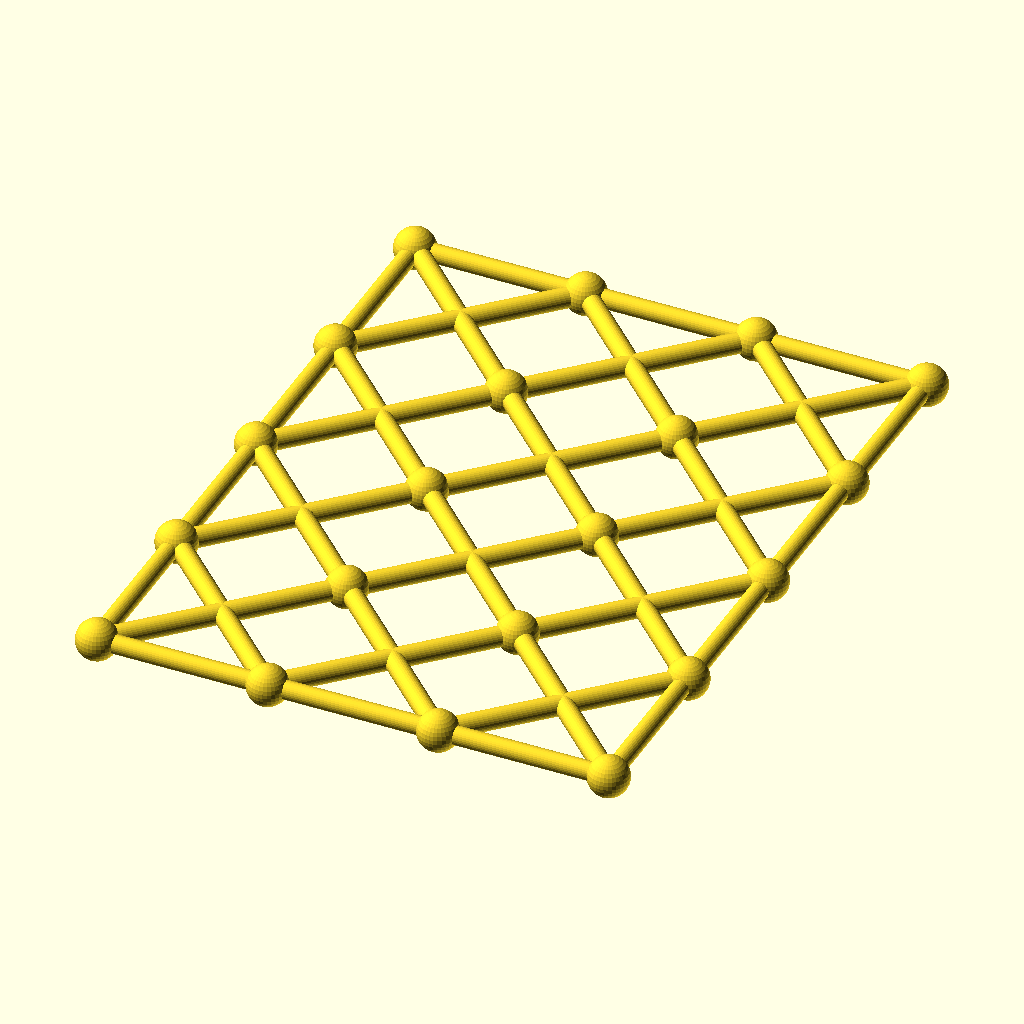
Cell 1 — every parameter at its default value.
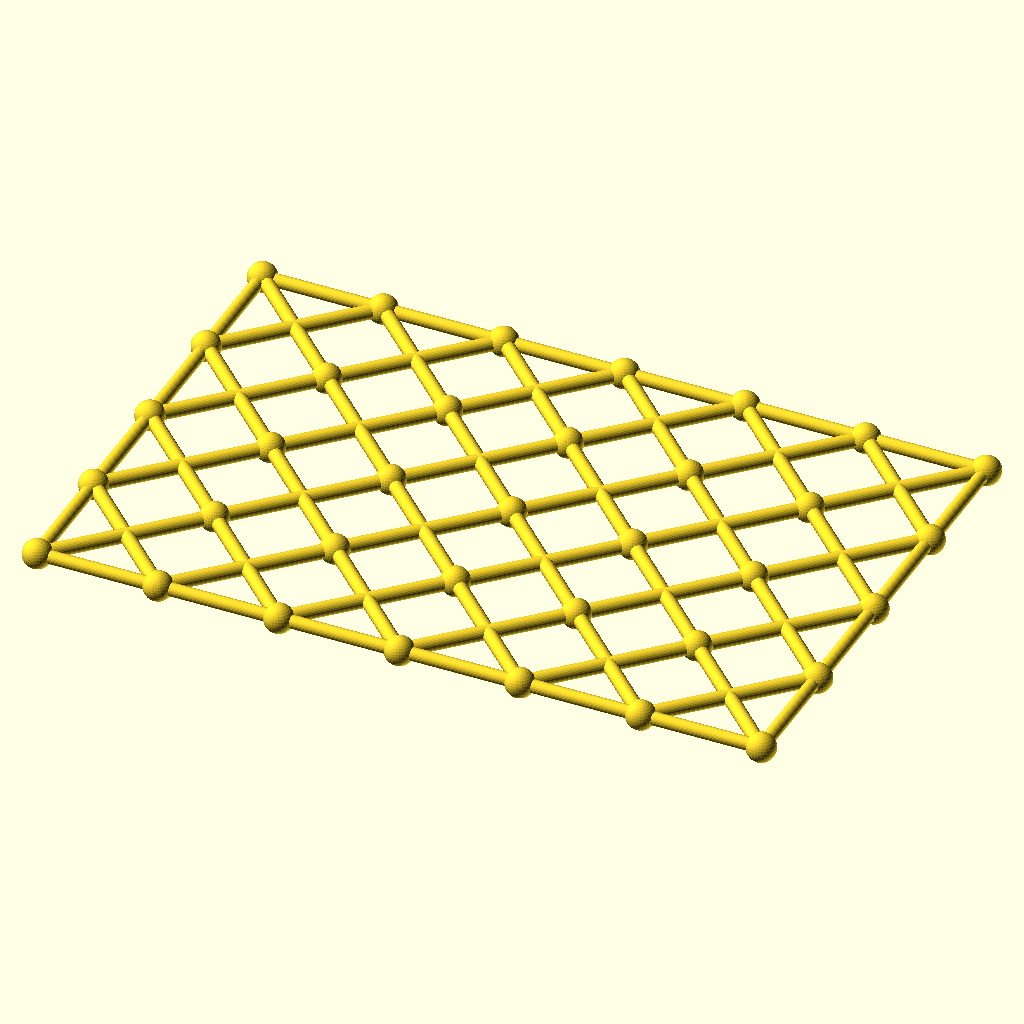
Cell 2: the same model with columns = 6.
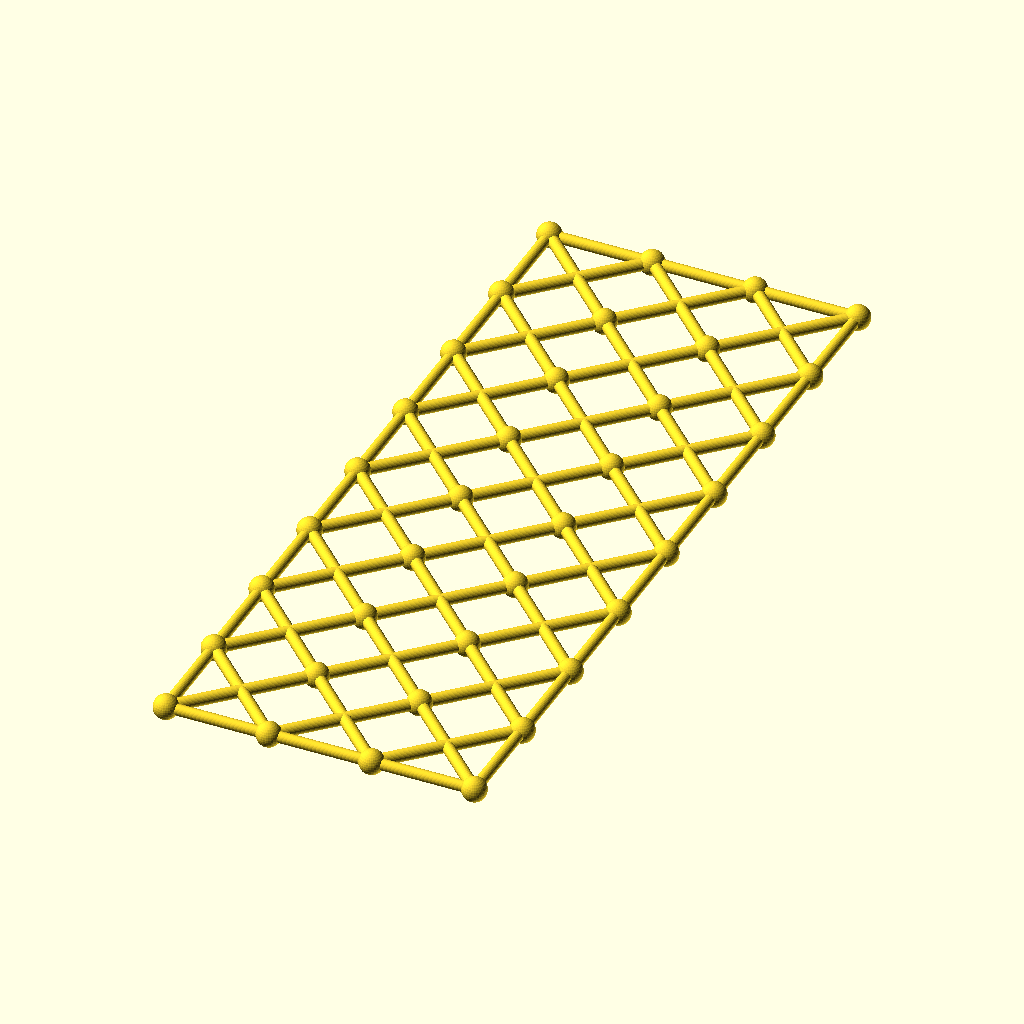
Cell 3: rows = 8 (everything else at default).
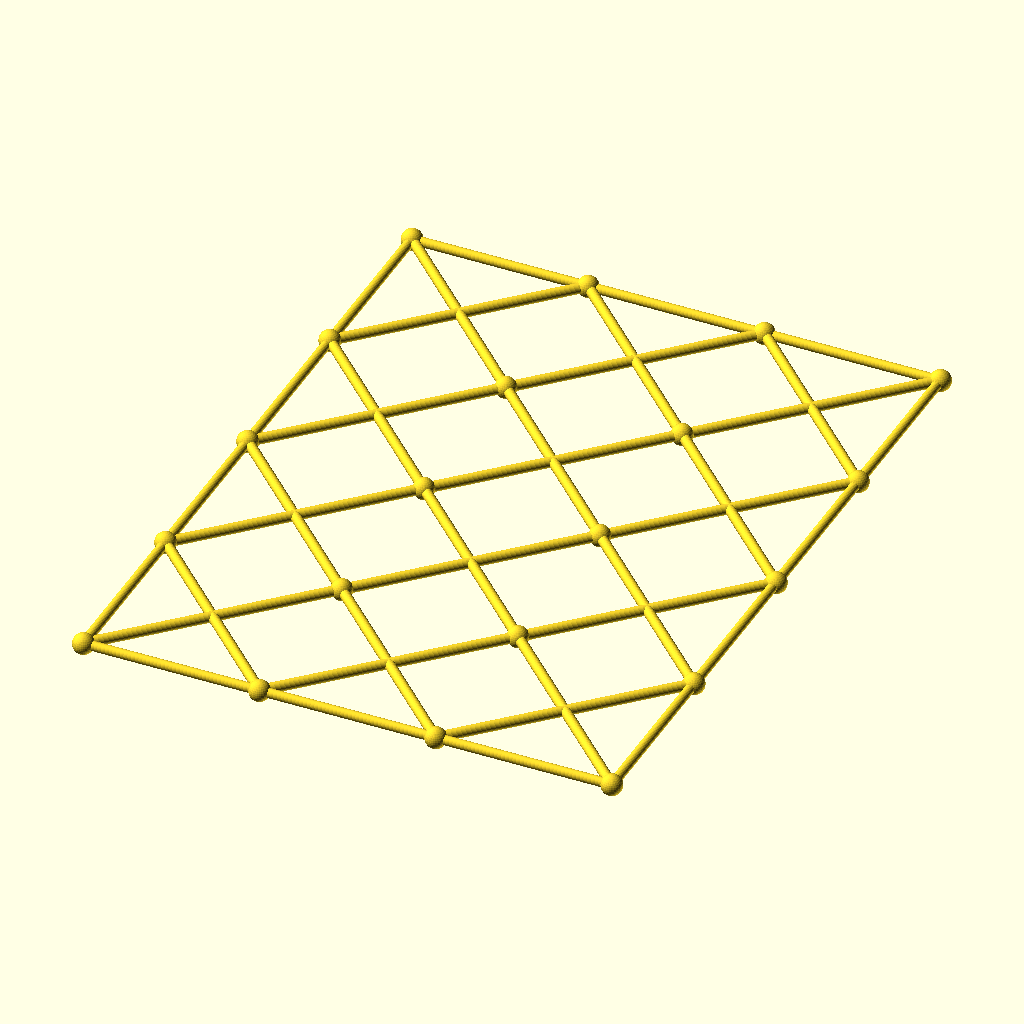
Cell 4: cell = 96 (everything else at default).
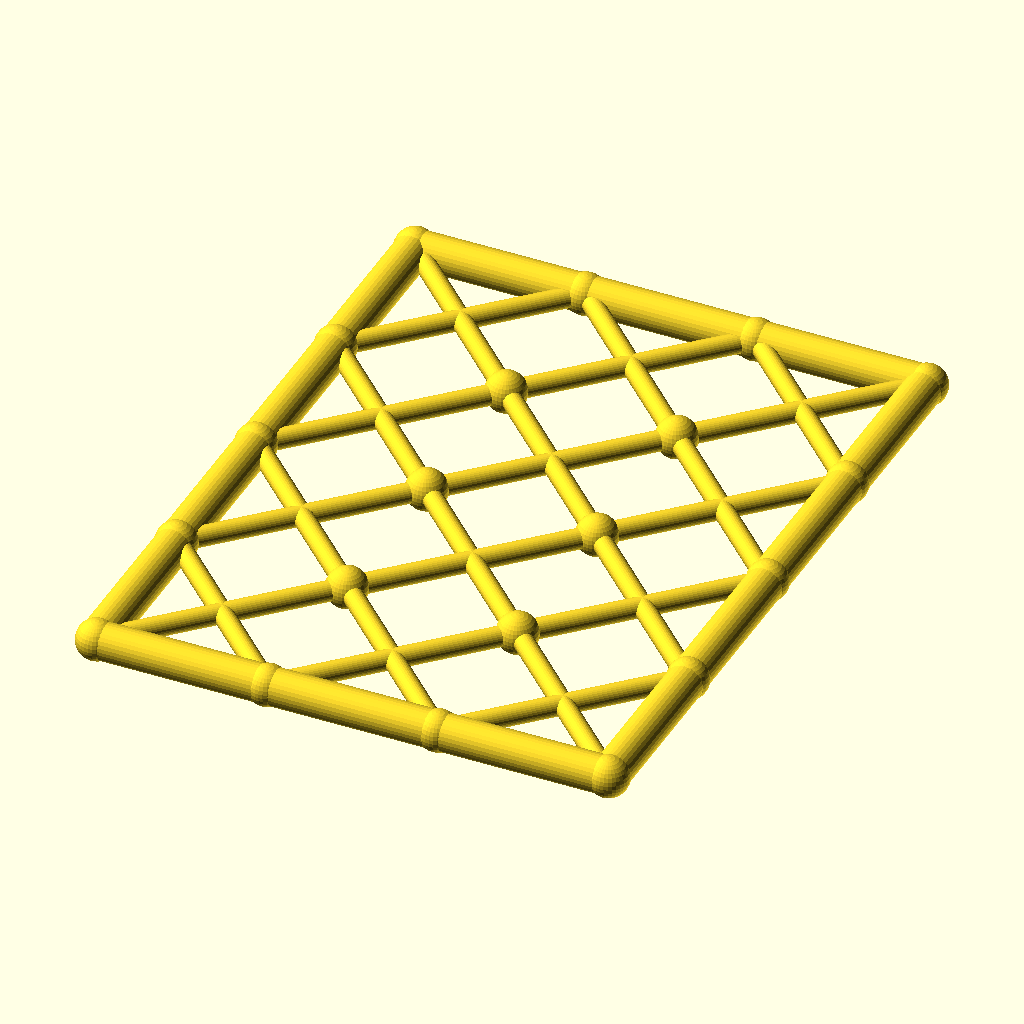
Cell 5: chord_r = 5.2 (everything else at default).
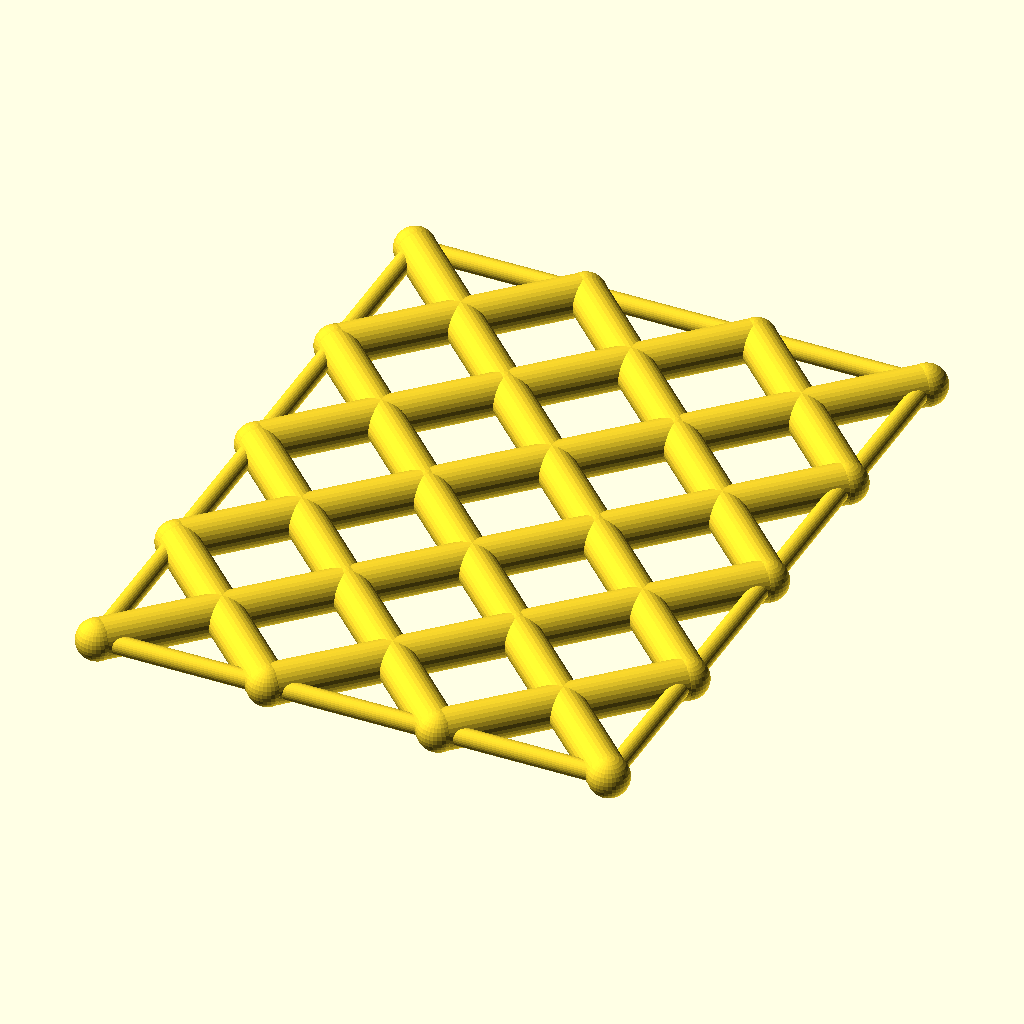
Cell 6: diag_r = 5.6 (everything else at default).
The same orthographic view direction (rotation 55°, 0°, 25°; colour scheme Cornfield) for every cell, with the view re-fitted per cell, so scale and position can differ between cells.
OpenSCAD source file optional_data/data/gen3/scissorgrids/part_0063.scad:
$fn = 32;

// ----------------------------------------------------------------------
// Scissor lattice: 3 x 4 cells of 48 mm, 144 x 192 mm
// ----------------------------------------------------------------------

// --- parameters (mm) ---
columns = 3;              // cells along X
rows = 4;                 // cells along Y
cell = 48;                // cell size
chord_r = 2.6;            // boundary chord radius
diag_r = 2.8;             // diagonal radius
joint_r = 5.73;           // joint ball radius

module member(a, b, r) {
  /* rod: cylinder from joint a to joint b */
  d = b - a;
  length = norm(d);
  translate(a) rotate([0, acos(d[2] / length), atan2(d[1], d[0])])
    cylinder(h = length, r = r);
}

module joint(p, r) {
  /* ball at the joint centre */
  translate(p) sphere(r = r);
}

/* X braces, one pair per cell */
for (i = [0 : columns - 1]) {
  for (j = [0 : rows - 1]) {
    member([i * cell, j * cell, 0], [(i + 1) * cell, (j + 1) * cell, 0], diag_r);
    member([(i + 1) * cell, j * cell, 0], [i * cell, (j + 1) * cell, 0], diag_r);
  }
}
/* boundary chords */
for (i = [0 : columns - 1]) {
  member([i * cell, 0, 0], [(i + 1) * cell, 0, 0], chord_r);
  member([i * cell, rows * cell, 0], [(i + 1) * cell, rows * cell, 0], chord_r);
}
for (j = [0 : rows - 1]) {
  member([0, j * cell, 0], [0, (j + 1) * cell, 0], chord_r);
  member([columns * cell, j * cell, 0], [columns * cell, (j + 1) * cell, 0], chord_r);
}
/* joint balls at every grid corner */
for (i = [0 : columns]) {
  for (j = [0 : rows]) joint([i * cell, j * cell, 0], joint_r);
}
Parameter table extracted from the source (name, type, default, range or options):
columns: number, default 3
rows: number, default 4
cell: number, default 48
chord_r: number, default 2.6
diag_r: number, default 2.8
joint_r: number, default 5.73
